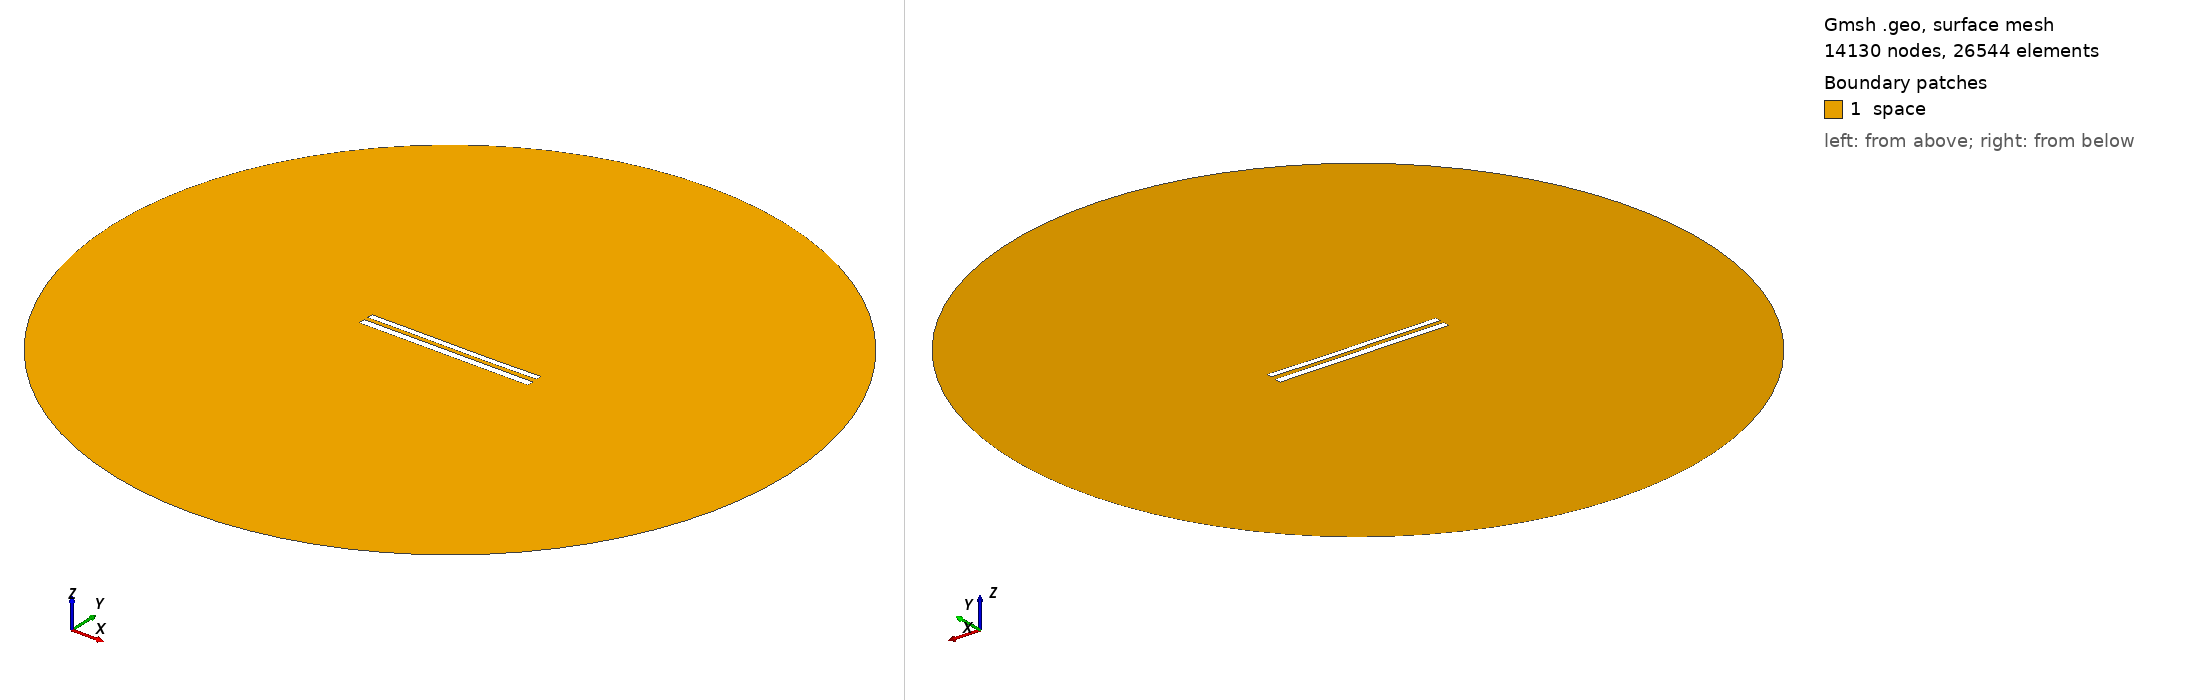

Gmsh geometry script, surface-meshed: 14130 nodes, 26544 surface elements. Boundary patches (legend numbers): 1 space. Left view from above one corner, right view from below the opposite corner. Legend entries are the model's physical surfaces. The drawing asked Gmsh for element sizes between 1% and 20% of the model's largest extent; the script's own settings can give other sizes.

=== 9293.geo (drawn) ===
//---------------------------------------
// Geometry kernel
//---------------------------------------

SetFactory("OpenCASCADE");



//---------------------------------------
// Parameters of the geometry
//---------------------------------------

// Overetch of the upper plate
overetch = 0.25;

// Distance between the plates
distance = 2.5;

// Discretization over the x axis (for the deformation)
nx = 50; 

// Length of the plate
L = 100 - overetch; 

// Number of modes
n = 4; 

// 1st mode coefficient
coeff(1) = 0.15;
beta(1) = 0.596864 * 3.1415926535 / L;

// 2nd mode coefficient
coeff(2) = -0.075;
beta(2) = 1.49418 * 3.1415926535 / L;

// 3rd mode coefficient
coeff(3) = 0.07499999999999998;
beta(3) = 2.50025 * 3.1415926535 / L;

// 4th mode coefficient
coeff(4) = 0.0;
beta(4) = 3.49999 * 3.1415926535 / L;



//---------------------------------------
// Upper plate (deformed rectangle)
//---------------------------------------

// Coordiantes of the upper plate
xmin = -50;
xmax = 50 - overetch;

// Height of the upper plate
yheight = 4 - 2 * overetch;

// Indexes of the points
UpperID[] = {};
LowerID[] = {};
LeftID[] = {};
RightID[] = {};

// Point index
p = 1;

// Horizontal edges
For i In {1:nx}
    x = xmin + (i-1)*(xmax - xmin)/(nx-1);

    y_bottom = distance / 2 + overetch;
    For j In {1:n}
        C = (Cosh(beta(j)*L) + Cos(beta(j)*L)) / (Sinh(beta(j)*L) + Sin(beta(j)*L));
        y_bottom  = y_bottom + coeff(j) * (Cosh(beta(j)*(x+50)) - Cos(beta(j)*(x+50)) - C * (Sinh(beta(j)*(x+50)) - Sin(beta(j)*(x+50))));
    EndFor

    y_top = y_bottom + yheight;

    Point(p) = {x, y_top, 0, 1.0};
    UpperID[i] = p;
    p = p + 1;

    Point(p) = {x, y_bottom, 0, 1.0};
    LowerID[i] = p;
    p = p + 1;
EndFor

// Create point lists
UpperPts[] = {}; LowerPts[] = {};
For i In {1:nx}
  UpperPts[] += {UpperID[i]};
  LowerPts[] += {LowerID[i]};
EndFor

// Build splines
Spline(1) = {UpperPts[]};
Spline(2) = {LowerPts[]};
Line(3) = {LowerPts[nx-1], UpperPts[nx-1]};
Line(4) = {LowerPts[0], UpperPts[0]};

// Build the plane surface
Curve Loop(1) = {2, 3, -1, -4};
Plane Surface(1) = {1};



//---------------------------------------
// Lower plate (rectangle)
//---------------------------------------

// Vertices
Point(1001) = {-50, -1, 0, 1.0};
Point(1002) = { 50, -1, 0, 1.0};
Point(1003) = { 50,  -5, 0, 1.0};
Point(1004) = {-50,  -5, 0, 1.0};

// Edges
Line(5) = {1001, 1002};
Line(6) = {1002, 1003};
Line(7) = {1003, 1004};
Line(8) = {1004, 1001};

// Plane surface
Line Loop(2) = {5, 6, 7, 8};
Plane Surface(2) = {2}; 



//---------------------------------------
// Outer (fictious) boundary
//---------------------------------------

// Points
Point(1005) = {0, 0, 0};       // Center
Point(1006) = {200, 0, 0};     // Start point
Point(1007) = {0, 200, 0};     // 90 degrees
Point(1008) = {-200, 0, 0};    // 180 degrees
Point(1009) = {0, -200, 0};    // 270 degrees

// Circle arcs (each needs start, center, end)
Circle(9) = {1006, 1005, 1007};
Circle(10) = {1007, 1005, 1008};
Circle(11) = {1008, 1005, 1009};
Circle(12) = {1009, 1005, 1006};

// Plane surface for the entire domain
Curve Loop(3) = {9, 10, 11, 12};
Surface(3) = {3};

// Subtract the plates from the whole domain to obtain the actual domain where we want to solve the equations
BooleanDifference{ Surface{3}; Delete; }{ Surface{1}; Surface{2}; Delete; }




//---------------------------------------
// Transfinite Lines/Curves
//---------------------------------------

// Set the number of points on the boundaries
r = 7;

// Plates
Transfinite Curve {1, 2} = 50*r Using Progression 1;
Transfinite Curve {3, 4} = 2*r Using Progression 1;
Transfinite Line {5, 7} = 50*r Using Progression 1;
Transfinite Line {6, 8} = 2*r Using Progression 1;

// Outer boundary
Transfinite Line {9, 10, 11, 12} = 20 Using Progression 1;



//---------------------------------------
// Physical groups
//---------------------------------------                

// Physical curves (boundaries)
Physical Line("force_segment", 10) = {2};
Physical Line("upper_plate", 11) = {1, 3, 4};
Physical Line("lower_plate", 12) = {5, 6, 7, 8};
Physical Line("boundary", 20) = {9, 10, 11, 12};

// Physical Surfaces
Physical Surface("space", 30) = {3};



//---------------------------------------
// 6. Generate the Mesh
//---------------------------------------

// 2D mesh generation
Mesh 2;
